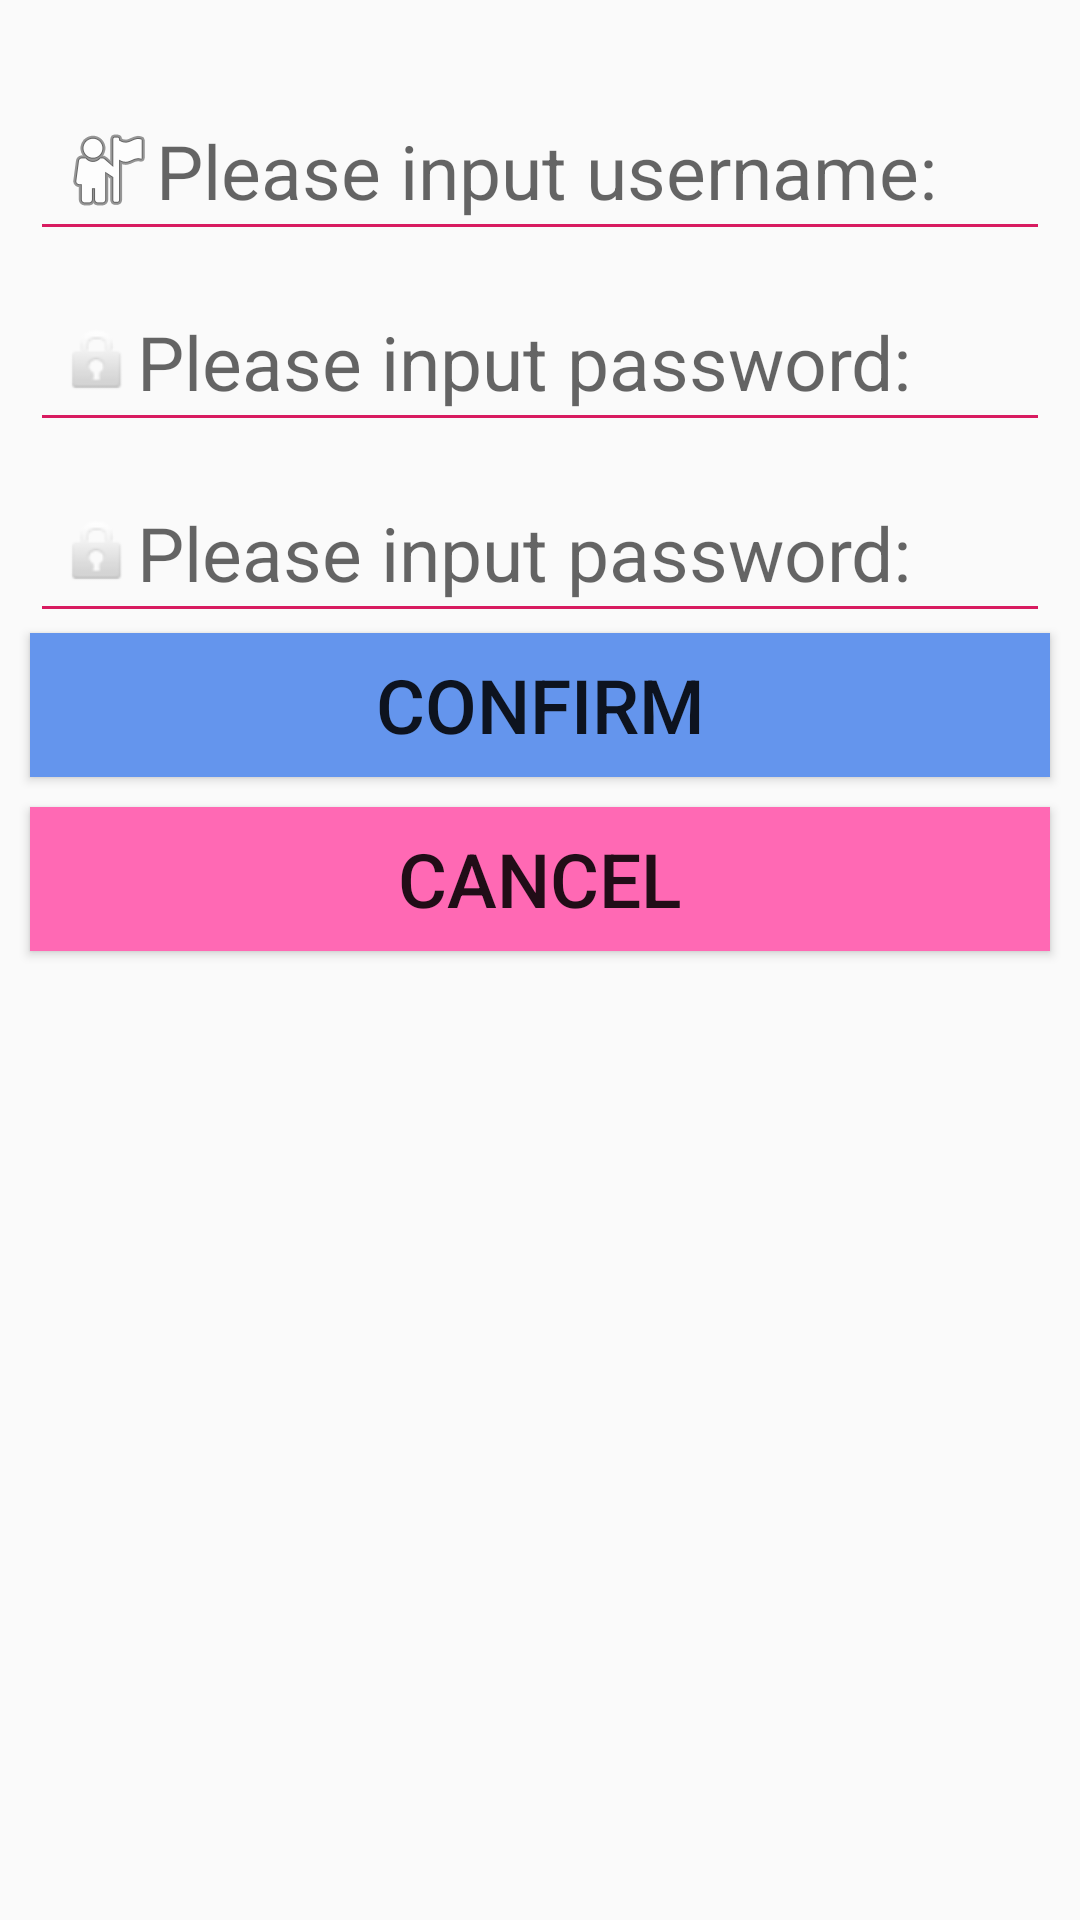

Reconstruct the res/layout file that produces this screen, plus the resources it refers to.
<!-- AndroidManifest.xml: application theme AppTheme -->
<!-- res/layout/activity_register.xml -->
<?xml version="1.0" encoding="utf-8"?>
<LinearLayout xmlns:android="http://schemas.android.com/apk/res/android"
    xmlns:app="http://schemas.android.com/apk/res-auto"
    xmlns:tools="http://schemas.android.com/tools"
    android:layout_width="match_parent"
    android:layout_height="match_parent"
    tools:context=".registerActivity"
    android:orientation="vertical">

    <EditText
        android:id="@+id/register_username"
        android:layout_width="match_parent"
        android:layout_height="wrap_content"
        android:layout_marginTop="30dp"
        android:hint="Please input username:"
        android:textSize="25dp"
        android:drawableLeft="@android:drawable/ic_menu_myplaces"
        android:layout_marginHorizontal="10dp"
        android:backgroundTint="#D81B60"
        android:padding="10dp"/>
    <EditText
        android:id="@+id/register_password1"
        android:layout_width="match_parent"
        android:layout_height="wrap_content"
        android:layout_marginTop="10dp"
        android:layout_marginHorizontal="10dp"
        android:hint="Please input password:"
        android:textSize="25dp"
        android:drawableLeft="@android:drawable/ic_lock_idle_lock"
        android:backgroundTint="#D81B60"
        android:padding="10dp"/>
    <EditText
        android:id="@+id/register_password2"
        android:layout_width="match_parent"
        android:layout_height="wrap_content"
        android:layout_marginHorizontal="10dp"
        android:layout_marginTop="10dp"
        android:hint="Please input password:"
        android:textSize="25dp"
        android:drawableLeft="@android:drawable/ic_lock_idle_lock"
        android:backgroundTint="#D81B60"
        android:padding="10dp"/>

    <Button
        android:id="@+id/sure"
        android:layout_width="match_parent"
        android:layout_height="wrap_content"
        android:text="confirm"
        android:textSize="25sp"
        android:background="#6495ED"
        android:layout_marginHorizontal="10dp"
        android:layout_gravity="center"/>
    <Button
        android:id="@+id/cancel"
        android:layout_width="match_parent"
        android:layout_height="wrap_content"
        android:text="cancel"
        android:textSize="25sp"
        android:background="#FF69B4"
        android:layout_marginTop="10dp"
        android:layout_marginHorizontal="10dp"
        android:layout_gravity="center"/>

</LinearLayout>
<!-- resources referenced by this layout -->
<resources>
  <style name="AppTheme" parent="Theme.AppCompat.Light.DarkActionBar">
          
          <item name="colorPrimary">@color/colorPrimary</item>
          <item name="colorPrimaryDark">@color/colorPrimaryDark</item>
          <item name="colorAccent">@color/colorAccent</item>
      </style>
  <color name="colorPrimary">#5F9EA0</color>
  <color name="colorPrimaryDark">#9A9A9A</color>
  <color name="colorAccent">#D81B60</color>
</resources>
